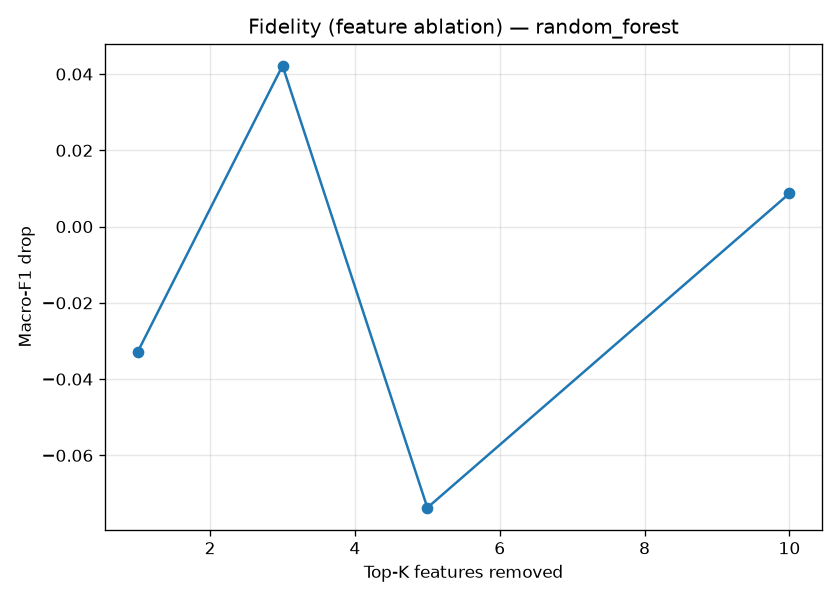

The data file committed next to this chart (first rows):
model, k_removed, baseline_f1_macro, ablated_f1_macro, f1_drop, removed_features
random_forest, 1, 0.7724, 0.8053, -0.03284, ['Bwd Packet Length Std']
random_forest, 3, 0.7724, 0.7302, 0.0422, ['Bwd Packet Length Std', 'Packet Length…
random_forest, 5, 0.7724, 0.8461, -0.07372, ['Average Packet Size', 'Avg Bwd Segment…
random_forest, 10, 0.7724, 0.7637, 0.008694, ['Average Packet Size', 'Avg Bwd Segment…
